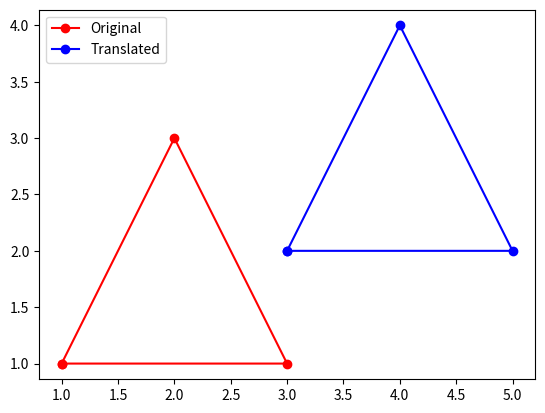

This figure's Python source:
import matplotlib.pyplot as plt
x = [1, 2, 3,1]
y = [1, 3, 1,1]
tx = 2  
ty = 1  
x_new = [i + tx for i in x]
y_new = [i + ty for i in y]
plt.plot(x , y , 'r-o',label='Original')
plt.plot(x_new , y_new , 'b-o',label='Translated')
plt.legend()
plt.axis('equal')  # keep shape proportion
plt.show()
